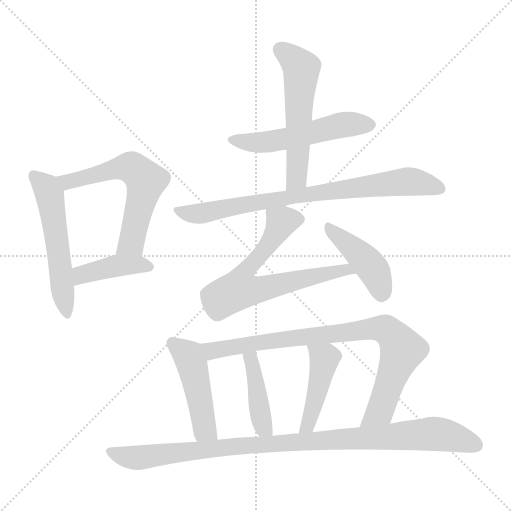
t = 0.00 s
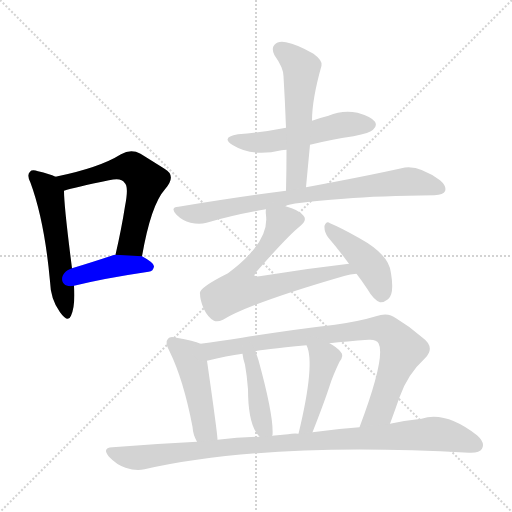
t = 1.91 s
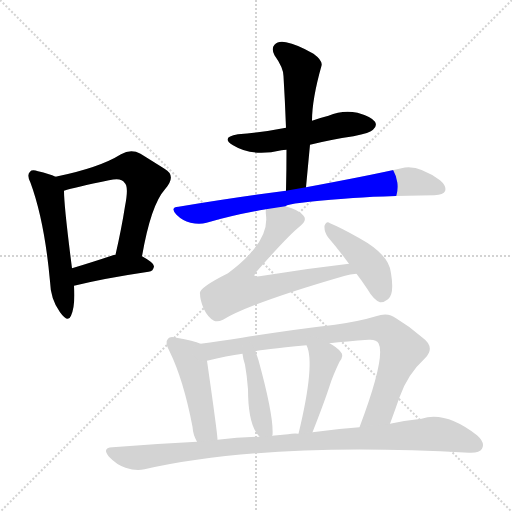
t = 3.82 s
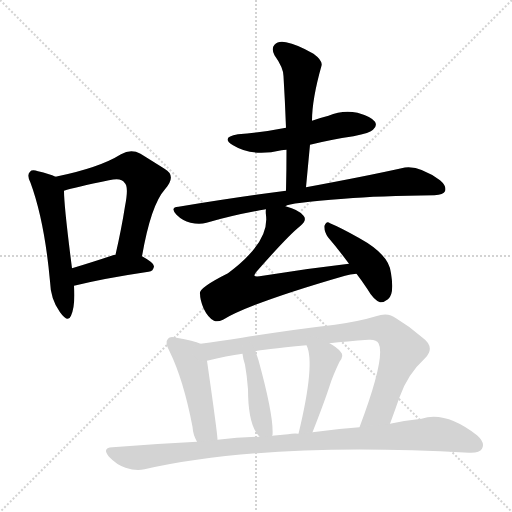
t = 5.73 s
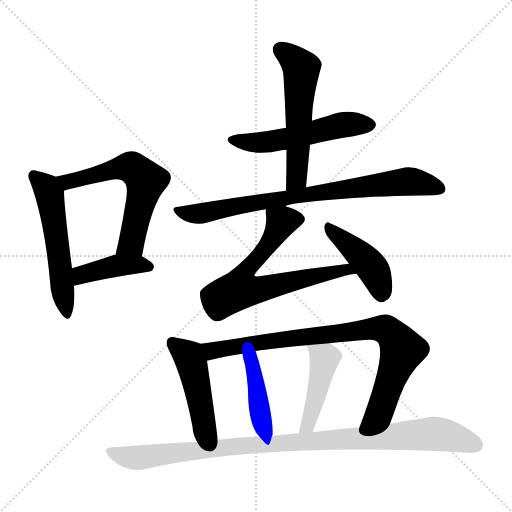
t = 7.64 s
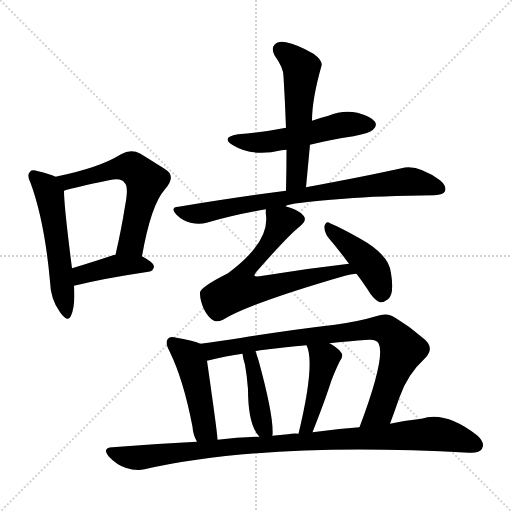
t = 9.55 s

The animated SVG that drew these frames (rendered in a browser with its animation timeline set to each time). Animation: 13 CSS @keyframes rules; one cycle of 9.55 s.

<svg version="1.1" viewBox="0 0 1024 1024" xmlns="http://www.w3.org/2000/svg">
  <g stroke="lightgray" stroke-dasharray="1,1" stroke-width="1" transform="scale(4, 4)">
    <line x1="0" y1="0" x2="256" y2="256"></line>
    <line x1="256" y1="0" x2="0" y2="256"></line>
    <line x1="128" y1="0" x2="128" y2="256"></line>
    <line x1="0" y1="128" x2="256" y2="128"></line>
  </g>
<g transform="scale(1, -1) translate(0, -900)">
   <style type="text/css">
    @keyframes keyframes0 {
      from {
       stroke: blue;
       stroke-dashoffset: 545;
       stroke-width: 128;
       }
       64% {
       animation-timing-function: step-end;
       stroke: blue;
       stroke-dashoffset: 0;
       stroke-width: 128;
       }
       to {
       stroke: black;
       stroke-width: 1024;
       }
       }
       #make-me-a-hanzi-animation-0 {
         animation: keyframes0 0.693522s both;
         animation-delay: 0.000000s;
         animation-timing-function: linear;
       }
    @keyframes keyframes1 {
      from {
       stroke: blue;
       stroke-dashoffset: 602;
       stroke-width: 128;
       }
       66% {
       animation-timing-function: step-end;
       stroke: blue;
       stroke-dashoffset: 0;
       stroke-width: 128;
       }
       to {
       stroke: black;
       stroke-width: 1024;
       }
       }
       #make-me-a-hanzi-animation-1 {
         animation: keyframes1 0.739909s both;
         animation-delay: 0.693522s;
         animation-timing-function: linear;
       }
    @keyframes keyframes2 {
      from {
       stroke: blue;
       stroke-dashoffset: 412;
       stroke-width: 128;
       }
       57% {
       animation-timing-function: step-end;
       stroke: blue;
       stroke-dashoffset: 0;
       stroke-width: 128;
       }
       to {
       stroke: black;
       stroke-width: 1024;
       }
       }
       #make-me-a-hanzi-animation-2 {
         animation: keyframes2 0.585286s both;
         animation-delay: 1.433431s;
         animation-timing-function: linear;
       }
    @keyframes keyframes3 {
      from {
       stroke: blue;
       stroke-dashoffset: 532;
       stroke-width: 128;
       }
       63% {
       animation-timing-function: step-end;
       stroke: blue;
       stroke-dashoffset: 0;
       stroke-width: 128;
       }
       to {
       stroke: black;
       stroke-width: 1024;
       }
       }
       #make-me-a-hanzi-animation-3 {
         animation: keyframes3 0.682943s both;
         animation-delay: 2.018717s;
         animation-timing-function: linear;
       }
    @keyframes keyframes4 {
      from {
       stroke: blue;
       stroke-dashoffset: 555;
       stroke-width: 128;
       }
       64% {
       animation-timing-function: step-end;
       stroke: blue;
       stroke-dashoffset: 0;
       stroke-width: 128;
       }
       to {
       stroke: black;
       stroke-width: 1024;
       }
       }
       #make-me-a-hanzi-animation-4 {
         animation: keyframes4 0.701660s both;
         animation-delay: 2.701660s;
         animation-timing-function: linear;
       }
    @keyframes keyframes5 {
      from {
       stroke: blue;
       stroke-dashoffset: 788;
       stroke-width: 128;
       }
       72% {
       animation-timing-function: step-end;
       stroke: blue;
       stroke-dashoffset: 0;
       stroke-width: 128;
       }
       to {
       stroke: black;
       stroke-width: 1024;
       }
       }
       #make-me-a-hanzi-animation-5 {
         animation: keyframes5 0.891276s both;
         animation-delay: 3.403320s;
         animation-timing-function: linear;
       }
    @keyframes keyframes6 {
      from {
       stroke: blue;
       stroke-dashoffset: 682;
       stroke-width: 128;
       }
       69% {
       animation-timing-function: step-end;
       stroke: blue;
       stroke-dashoffset: 0;
       stroke-width: 128;
       }
       to {
       stroke: black;
       stroke-width: 1024;
       }
       }
       #make-me-a-hanzi-animation-6 {
         animation: keyframes6 0.805013s both;
         animation-delay: 4.294596s;
         animation-timing-function: linear;
       }
    @keyframes keyframes7 {
      from {
       stroke: blue;
       stroke-dashoffset: 433;
       stroke-width: 128;
       }
       58% {
       animation-timing-function: step-end;
       stroke: blue;
       stroke-dashoffset: 0;
       stroke-width: 128;
       }
       to {
       stroke: black;
       stroke-width: 1024;
       }
       }
       #make-me-a-hanzi-animation-7 {
         animation: keyframes7 0.602376s both;
         animation-delay: 5.099609s;
         animation-timing-function: linear;
       }
    @keyframes keyframes8 {
      from {
       stroke: blue;
       stroke-dashoffset: 476;
       stroke-width: 128;
       }
       61% {
       animation-timing-function: step-end;
       stroke: blue;
       stroke-dashoffset: 0;
       stroke-width: 128;
       }
       to {
       stroke: black;
       stroke-width: 1024;
       }
       }
       #make-me-a-hanzi-animation-8 {
         animation: keyframes8 0.637370s both;
         animation-delay: 5.701986s;
         animation-timing-function: linear;
       }
    @keyframes keyframes9 {
      from {
       stroke: blue;
       stroke-dashoffset: 849;
       stroke-width: 128;
       }
       73% {
       animation-timing-function: step-end;
       stroke: blue;
       stroke-dashoffset: 0;
       stroke-width: 128;
       }
       to {
       stroke: black;
       stroke-width: 1024;
       }
       }
       #make-me-a-hanzi-animation-9 {
         animation: keyframes9 0.940918s both;
         animation-delay: 6.339355s;
         animation-timing-function: linear;
       }
    @keyframes keyframes10 {
      from {
       stroke: blue;
       stroke-dashoffset: 423;
       stroke-width: 128;
       }
       58% {
       animation-timing-function: step-end;
       stroke: blue;
       stroke-dashoffset: 0;
       stroke-width: 128;
       }
       to {
       stroke: black;
       stroke-width: 1024;
       }
       }
       #make-me-a-hanzi-animation-10 {
         animation: keyframes10 0.594238s both;
         animation-delay: 7.280273s;
         animation-timing-function: linear;
       }
    @keyframes keyframes11 {
      from {
       stroke: blue;
       stroke-dashoffset: 445;
       stroke-width: 128;
       }
       59% {
       animation-timing-function: step-end;
       stroke: blue;
       stroke-dashoffset: 0;
       stroke-width: 128;
       }
       to {
       stroke: black;
       stroke-width: 1024;
       }
       }
       #make-me-a-hanzi-animation-11 {
         animation: keyframes11 0.612142s both;
         animation-delay: 7.874512s;
         animation-timing-function: linear;
       }
    @keyframes keyframes12 {
      from {
       stroke: blue;
       stroke-dashoffset: 994;
       stroke-width: 128;
       }
       76% {
       animation-timing-function: step-end;
       stroke: blue;
       stroke-dashoffset: 0;
       stroke-width: 128;
       }
       to {
       stroke: black;
       stroke-width: 1024;
       }
       }
       #make-me-a-hanzi-animation-12 {
         animation: keyframes12 1.058919s both;
         animation-delay: 8.486654s;
         animation-timing-function: linear;
       }
</style>
<path d="M 111.0 546.5 Q 99.0 552.5 76.0 557.5 Q 64.0 561.5 60.0 556.5 Q 53.0 550.5 61.0 534.5 Q 89.0 458.5 100.0 337.5 Q 101.0 301.5 120.0 275.5 Q 136.0 253.5 142.0 268.5 Q 151.0 289.5 148.0 328.5 L 144.0 363.5 Q 128.0 487.5 128.0 518.5 C 127.0 539.5 127.0 539.5 111.0 546.5 Z" fill="lightgray"></path> 
<path d="M 284.0 387.5 Q 302.0 490.5 330.0 521.5 Q 354.0 548.5 329.0 562.5 Q 310.0 574.5 281.0 592.5 Q 262.0 602.5 242.0 591.5 Q 199.0 564.5 111.0 546.5 C 82.0 540.5 99.0 509.5 128.0 518.5 Q 149.0 525.5 218.0 539.5 Q 243.0 545.5 249.0 534.5 Q 258.0 527.5 250.0 487.5 Q 243.0 442.5 231.0 390.5 C 224.0 361.5 279.0 357.5 284.0 387.5 Z" fill="lightgray"></path> 
<path d="M 148.0 328.5 Q 209.0 343.5 297.0 356.5 Q 307.0 357.5 308.0 367.5 Q 308.0 374.5 284.0 387.5 L 231.0 390.5 Q 230.0 390.5 229.0 390.5 Q 181.0 374.5 144.0 363.5 C 115.0 354.5 119.0 321.5 148.0 328.5 Z" fill="lightgray"></path> 
<path d="M 620.0 610.5 Q 660.0 620.5 707.0 627.5 Q 741.0 634.5 746.0 640.5 Q 755.0 647.5 750.0 656.5 Q 743.0 666.5 715.0 674.5 Q 685.0 680.5 657.0 668.5 Q 641.0 664.5 624.0 658.5 L 572.0 644.5 Q 527.0 635.5 476.0 631.5 Q 440.0 625.5 466.0 609.5 Q 505.0 585.5 563.0 599.5 Q 567.0 600.5 573.0 600.5 L 620.0 610.5 Z" fill="lightgray"></path> 
<path d="M 612.0 525.5 Q 616.0 568.5 620.0 610.5 L 624.0 658.5 Q 624.0 701.5 643.0 768.5 Q 646.0 778.5 627.0 792.5 Q 594.0 811.5 572.0 815.5 Q 556.0 818.5 549.0 810.5 Q 542.0 803.5 549.0 789.5 Q 567.0 764.5 567.0 747.5 Q 570.0 698.5 572.0 644.5 L 573.0 600.5 Q 573.0 561.5 572.0 518.5 C 571.0 488.5 609.0 495.5 612.0 525.5 Z" fill="lightgray"></path> 
<path d="M 571.0 487.5 Q 577.0 494.5 688.0 502.5 Q 758.0 508.5 869.0 509.5 Q 887.0 510.5 890.0 517.5 Q 894.0 527.5 880.0 539.5 Q 834.0 572.5 803.0 563.5 Q 731.0 547.5 612.0 525.5 L 572.0 518.5 Q 472.0 505.5 357.0 486.5 Q 339.0 485.5 353.0 470.5 Q 365.0 458.5 381.0 454.5 Q 399.0 450.5 413.0 454.5 Q 468.0 470.5 532.0 481.5 L 571.0 487.5 Z" fill="lightgray"></path> 
<path d="M 698.0 372.5 Q 610.0 362.5 519.0 347.5 Q 510.0 346.5 509.0 348.5 Q 508.0 349.5 512.0 355.5 Q 576.0 428.5 600.0 447.5 Q 615.0 459.5 607.0 468.5 Q 598.0 480.5 571.0 487.5 C 542.0 496.5 532.0 500.5 532.0 481.5 Q 531.0 477.5 532.0 469.5 Q 539.0 415.5 456.0 353.5 Q 396.0 323.5 400.0 312.5 Q 400.0 300.5 407.0 283.5 Q 416.0 264.5 428.0 258.5 Q 435.0 255.5 446.0 260.5 Q 500.0 293.5 690.0 348.5 Q 700.0 351.5 713.0 352.5 C 743.0 356.5 728.0 375.5 698.0 372.5 Z" fill="lightgray"></path> 
<path d="M 713.0 352.5 Q 723.0 339.5 735.0 321.5 Q 747.0 300.5 760.0 295.5 Q 767.0 294.5 776.0 301.5 Q 789.0 311.5 782.0 353.5 Q 779.0 390.5 719.0 423.5 Q 682.0 444.5 660.0 453.5 Q 653.0 459.5 649.0 448.5 Q 648.0 436.5 656.0 425.5 Q 675.0 403.5 698.0 372.5 L 713.0 352.5 Z" fill="lightgray"></path> 
<path d="M 401.0 212.5 Q 388.0 218.5 353.0 224.5 Q 340.0 228.5 336.0 222.5 Q 329.0 215.5 339.0 197.5 Q 367.0 140.5 385.0 46.5 Q 386.0 30.5 394.0 16.5 C 407.0 -10.5 437.0 -9.5 435.0 20.5 Q 435.0 32.5 414.0 178.5 C 410.0 208.5 410.0 209.5 401.0 212.5 Z" fill="lightgray"></path> 
<path d="M 780.0 52.5 Q 790.0 79.5 799.0 105.5 Q 815.0 151.5 850.0 183.5 Q 872.0 205.5 844.0 225.5 Q 819.0 247.5 792.0 263.5 Q 776.0 276.5 752.0 267.5 Q 719.0 257.5 670.0 250.5 Q 583.0 240.5 484.0 224.5 Q 438.0 217.5 401.0 212.5 C 371.0 208.5 385.0 171.5 414.0 178.5 Q 454.0 188.5 485.0 192.5 L 511.0 197.5 Q 520.0 200.5 613.0 209.5 L 659.0 213.5 Q 693.0 217.5 737.0 220.5 Q 753.0 221.5 757.0 213.5 Q 772.0 186.5 719.0 45.5 C 709.0 17.5 770.0 24.5 780.0 52.5 Z" fill="lightgray"></path> 
<path d="M 544.0 28.5 Q 544.0 29.5 545.0 29.5 Q 548.0 66.5 517.0 179.5 Q 514.0 188.5 511.0 197.5 C 502.0 225.5 481.0 222.5 485.0 192.5 Q 486.0 182.5 490.0 170.5 Q 494.0 148.5 496.0 121.5 Q 496.0 49.5 519.0 26.5 C 538.0 4.5 538.0 4.5 544.0 28.5 Z" fill="lightgray"></path> 
<path d="M 625.0 35.5 Q 649.0 96.5 660.0 130.5 Q 666.0 149.5 679.0 176.5 Q 689.0 189.5 681.0 196.5 Q 674.0 205.5 659.0 213.5 C 633.0 228.5 602.0 237.5 613.0 209.5 Q 631.0 173.5 597.0 32.5 C 590.0 3.5 614.0 7.5 625.0 35.5 Z" fill="lightgray"></path> 
<path d="M 394.0 16.5 Q 312.0 12.5 225.0 5.5 Q 203.0 4.5 218.0 -13.5 Q 233.0 -29.5 251.0 -35.5 Q 272.0 -42.5 289.0 -38.5 Q 529.0 16.5 938.0 -5.5 Q 959.0 -6.5 964.0 2.5 Q 971.0 14.5 954.0 29.5 Q 891.0 78.5 843.0 62.5 Q 813.0 59.5 780.0 52.5 L 719.0 45.5 Q 674.0 42.5 625.0 35.5 L 597.0 32.5 Q 587.0 33.5 576.0 31.5 Q 560.0 30.5 544.0 28.5 L 519.0 26.5 Q 477.0 25.5 435.0 20.5 L 394.0 16.5 Z" fill="lightgray"></path> 
      <clipPath id="make-me-a-hanzi-clip-0">
      <path d="M 111.0 546.5 Q 99.0 552.5 76.0 557.5 Q 64.0 561.5 60.0 556.5 Q 53.0 550.5 61.0 534.5 Q 89.0 458.5 100.0 337.5 Q 101.0 301.5 120.0 275.5 Q 136.0 253.5 142.0 268.5 Q 151.0 289.5 148.0 328.5 L 144.0 363.5 Q 128.0 487.5 128.0 518.5 C 127.0 539.5 127.0 539.5 111.0 546.5 Z" fill="lightgray"></path>
      </clipPath>
      <path clip-path="url(#make-me-a-hanzi-clip-0)" d="M 67.0 548.5 L 89.0 529.5 L 99.0 510.5 L 132.0 274.5 " fill="none" id="make-me-a-hanzi-animation-0" stroke-dasharray="417 834" stroke-linecap="round"></path>

      <clipPath id="make-me-a-hanzi-clip-1">
      <path d="M 284.0 387.5 Q 302.0 490.5 330.0 521.5 Q 354.0 548.5 329.0 562.5 Q 310.0 574.5 281.0 592.5 Q 262.0 602.5 242.0 591.5 Q 199.0 564.5 111.0 546.5 C 82.0 540.5 99.0 509.5 128.0 518.5 Q 149.0 525.5 218.0 539.5 Q 243.0 545.5 249.0 534.5 Q 258.0 527.5 250.0 487.5 Q 243.0 442.5 231.0 390.5 C 224.0 361.5 279.0 357.5 284.0 387.5 Z" fill="lightgray"></path>
      </clipPath>
      <path clip-path="url(#make-me-a-hanzi-clip-1)" d="M 121.0 546.5 L 138.0 536.5 L 250.0 565.5 L 271.0 560.5 L 292.0 538.5 L 263.0 414.5 L 238.0 396.5 " fill="none" id="make-me-a-hanzi-animation-1" stroke-dasharray="474 948" stroke-linecap="round"></path>

      <clipPath id="make-me-a-hanzi-clip-2">
      <path d="M 148.0 328.5 Q 209.0 343.5 297.0 356.5 Q 307.0 357.5 308.0 367.5 Q 308.0 374.5 284.0 387.5 L 231.0 390.5 Q 230.0 390.5 229.0 390.5 Q 181.0 374.5 144.0 363.5 C 115.0 354.5 119.0 321.5 148.0 328.5 Z" fill="lightgray"></path>
      </clipPath>
      <path clip-path="url(#make-me-a-hanzi-clip-2)" d="M 153.0 334.5 L 168.0 352.5 L 228.0 368.5 L 276.0 371.5 L 298.0 366.5 " fill="none" id="make-me-a-hanzi-animation-2" stroke-dasharray="284 568" stroke-linecap="round"></path>

      <clipPath id="make-me-a-hanzi-clip-3">
      <path d="M 620.0 610.5 Q 660.0 620.5 707.0 627.5 Q 741.0 634.5 746.0 640.5 Q 755.0 647.5 750.0 656.5 Q 743.0 666.5 715.0 674.5 Q 685.0 680.5 657.0 668.5 Q 641.0 664.5 624.0 658.5 L 572.0 644.5 Q 527.0 635.5 476.0 631.5 Q 440.0 625.5 466.0 609.5 Q 505.0 585.5 563.0 599.5 Q 567.0 600.5 573.0 600.5 L 620.0 610.5 Z" fill="lightgray"></path>
      </clipPath>
      <path clip-path="url(#make-me-a-hanzi-clip-3)" d="M 468.0 621.5 L 524.0 614.5 L 693.0 651.5 L 740.0 650.5 " fill="none" id="make-me-a-hanzi-animation-3" stroke-dasharray="404 808" stroke-linecap="round"></path>

      <clipPath id="make-me-a-hanzi-clip-4">
      <path d="M 612.0 525.5 Q 616.0 568.5 620.0 610.5 L 624.0 658.5 Q 624.0 701.5 643.0 768.5 Q 646.0 778.5 627.0 792.5 Q 594.0 811.5 572.0 815.5 Q 556.0 818.5 549.0 810.5 Q 542.0 803.5 549.0 789.5 Q 567.0 764.5 567.0 747.5 Q 570.0 698.5 572.0 644.5 L 573.0 600.5 Q 573.0 561.5 572.0 518.5 C 571.0 488.5 609.0 495.5 612.0 525.5 Z" fill="lightgray"></path>
      </clipPath>
      <path clip-path="url(#make-me-a-hanzi-clip-4)" d="M 561.0 800.5 L 603.0 763.5 L 594.0 548.5 L 578.0 525.5 " fill="none" id="make-me-a-hanzi-animation-4" stroke-dasharray="427 854" stroke-linecap="round"></path>

      <clipPath id="make-me-a-hanzi-clip-5">
      <path d="M 571.0 487.5 Q 577.0 494.5 688.0 502.5 Q 758.0 508.5 869.0 509.5 Q 887.0 510.5 890.0 517.5 Q 894.0 527.5 880.0 539.5 Q 834.0 572.5 803.0 563.5 Q 731.0 547.5 612.0 525.5 L 572.0 518.5 Q 472.0 505.5 357.0 486.5 Q 339.0 485.5 353.0 470.5 Q 365.0 458.5 381.0 454.5 Q 399.0 450.5 413.0 454.5 Q 468.0 470.5 532.0 481.5 L 571.0 487.5 Z" fill="lightgray"></path>
      </clipPath>
      <path clip-path="url(#make-me-a-hanzi-clip-5)" d="M 355.0 478.5 L 398.0 472.5 L 624.0 513.5 L 818.0 537.5 L 880.0 522.5 " fill="none" id="make-me-a-hanzi-animation-5" stroke-dasharray="660 1320" stroke-linecap="round"></path>

      <clipPath id="make-me-a-hanzi-clip-6">
      <path d="M 698.0 372.5 Q 610.0 362.5 519.0 347.5 Q 510.0 346.5 509.0 348.5 Q 508.0 349.5 512.0 355.5 Q 576.0 428.5 600.0 447.5 Q 615.0 459.5 607.0 468.5 Q 598.0 480.5 571.0 487.5 C 542.0 496.5 532.0 500.5 532.0 481.5 Q 531.0 477.5 532.0 469.5 Q 539.0 415.5 456.0 353.5 Q 396.0 323.5 400.0 312.5 Q 400.0 300.5 407.0 283.5 Q 416.0 264.5 428.0 258.5 Q 435.0 255.5 446.0 260.5 Q 500.0 293.5 690.0 348.5 Q 700.0 351.5 713.0 352.5 C 743.0 356.5 728.0 375.5 698.0 372.5 Z" fill="lightgray"></path>
      </clipPath>
      <path clip-path="url(#make-me-a-hanzi-clip-6)" d="M 595.0 460.5 L 563.0 455.5 L 535.0 407.5 L 493.0 360.5 L 481.0 339.5 L 480.0 320.5 L 511.0 319.5 L 692.0 361.5 L 706.0 355.5 " fill="none" id="make-me-a-hanzi-animation-6" stroke-dasharray="554 1108" stroke-linecap="round"></path>

      <clipPath id="make-me-a-hanzi-clip-7">
      <path d="M 713.0 352.5 Q 723.0 339.5 735.0 321.5 Q 747.0 300.5 760.0 295.5 Q 767.0 294.5 776.0 301.5 Q 789.0 311.5 782.0 353.5 Q 779.0 390.5 719.0 423.5 Q 682.0 444.5 660.0 453.5 Q 653.0 459.5 649.0 448.5 Q 648.0 436.5 656.0 425.5 Q 675.0 403.5 698.0 372.5 L 713.0 352.5 Z" fill="lightgray"></path>
      </clipPath>
      <path clip-path="url(#make-me-a-hanzi-clip-7)" d="M 658.0 443.5 L 744.0 364.5 L 763.0 319.5 L 762.0 308.5 " fill="none" id="make-me-a-hanzi-animation-7" stroke-dasharray="305 610" stroke-linecap="round"></path>

      <clipPath id="make-me-a-hanzi-clip-8">
      <path d="M 401.0 212.5 Q 388.0 218.5 353.0 224.5 Q 340.0 228.5 336.0 222.5 Q 329.0 215.5 339.0 197.5 Q 367.0 140.5 385.0 46.5 Q 386.0 30.5 394.0 16.5 C 407.0 -10.5 437.0 -9.5 435.0 20.5 Q 435.0 32.5 414.0 178.5 C 410.0 208.5 410.0 209.5 401.0 212.5 Z" fill="lightgray"></path>
      </clipPath>
      <path clip-path="url(#make-me-a-hanzi-clip-8)" d="M 344.0 214.5 L 379.0 184.5 L 409.0 41.5 L 428.0 21.5 " fill="none" id="make-me-a-hanzi-animation-8" stroke-dasharray="348 696" stroke-linecap="round"></path>

      <clipPath id="make-me-a-hanzi-clip-9">
      <path d="M 780.0 52.5 Q 790.0 79.5 799.0 105.5 Q 815.0 151.5 850.0 183.5 Q 872.0 205.5 844.0 225.5 Q 819.0 247.5 792.0 263.5 Q 776.0 276.5 752.0 267.5 Q 719.0 257.5 670.0 250.5 Q 583.0 240.5 484.0 224.5 Q 438.0 217.5 401.0 212.5 C 371.0 208.5 385.0 171.5 414.0 178.5 Q 454.0 188.5 485.0 192.5 L 511.0 197.5 Q 520.0 200.5 613.0 209.5 L 659.0 213.5 Q 693.0 217.5 737.0 220.5 Q 753.0 221.5 757.0 213.5 Q 772.0 186.5 719.0 45.5 C 709.0 17.5 770.0 24.5 780.0 52.5 Z" fill="lightgray"></path>
      </clipPath>
      <path clip-path="url(#make-me-a-hanzi-clip-9)" d="M 408.0 208.5 L 425.0 198.5 L 739.0 242.5 L 773.0 239.5 L 805.0 200.5 L 760.0 78.5 L 740.0 61.5 L 725.0 57.5 " fill="none" id="make-me-a-hanzi-animation-9" stroke-dasharray="721 1442" stroke-linecap="round"></path>

      <clipPath id="make-me-a-hanzi-clip-10">
      <path d="M 544.0 28.5 Q 544.0 29.5 545.0 29.5 Q 548.0 66.5 517.0 179.5 Q 514.0 188.5 511.0 197.5 C 502.0 225.5 481.0 222.5 485.0 192.5 Q 486.0 182.5 490.0 170.5 Q 494.0 148.5 496.0 121.5 Q 496.0 49.5 519.0 26.5 C 538.0 4.5 538.0 4.5 544.0 28.5 Z" fill="lightgray"></path>
      </clipPath>
      <path clip-path="url(#make-me-a-hanzi-clip-10)" d="M 493.0 188.5 L 508.0 165.5 L 527.0 44.5 L 540.0 33.5 " fill="none" id="make-me-a-hanzi-animation-10" stroke-dasharray="295 590" stroke-linecap="round"></path>

      <clipPath id="make-me-a-hanzi-clip-11">
      <path d="M 625.0 35.5 Q 649.0 96.5 660.0 130.5 Q 666.0 149.5 679.0 176.5 Q 689.0 189.5 681.0 196.5 Q 674.0 205.5 659.0 213.5 C 633.0 228.5 602.0 237.5 613.0 209.5 Q 631.0 173.5 597.0 32.5 C 590.0 3.5 614.0 7.5 625.0 35.5 Z" fill="lightgray"></path>
      </clipPath>
      <path clip-path="url(#make-me-a-hanzi-clip-11)" d="M 621.0 208.5 L 648.0 180.5 L 616.0 48.5 L 603.0 43.5 " fill="none" id="make-me-a-hanzi-animation-11" stroke-dasharray="317 634" stroke-linecap="round"></path>

      <clipPath id="make-me-a-hanzi-clip-12">
      <path d="M 394.0 16.5 Q 312.0 12.5 225.0 5.5 Q 203.0 4.5 218.0 -13.5 Q 233.0 -29.5 251.0 -35.5 Q 272.0 -42.5 289.0 -38.5 Q 529.0 16.5 938.0 -5.5 Q 959.0 -6.5 964.0 2.5 Q 971.0 14.5 954.0 29.5 Q 891.0 78.5 843.0 62.5 Q 813.0 59.5 780.0 52.5 L 719.0 45.5 Q 674.0 42.5 625.0 35.5 L 597.0 32.5 Q 587.0 33.5 576.0 31.5 Q 560.0 30.5 544.0 28.5 L 519.0 26.5 Q 477.0 25.5 435.0 20.5 L 394.0 16.5 Z" fill="lightgray"></path>
      </clipPath>
      <path clip-path="url(#make-me-a-hanzi-clip-12)" d="M 221.0 -3.5 L 273.0 -15.5 L 458.0 6.5 L 864.0 32.5 L 917.0 23.5 L 952.0 9.5 " fill="none" id="make-me-a-hanzi-animation-12" stroke-dasharray="866 1732" stroke-linecap="round"></path>

</g>
</svg>
